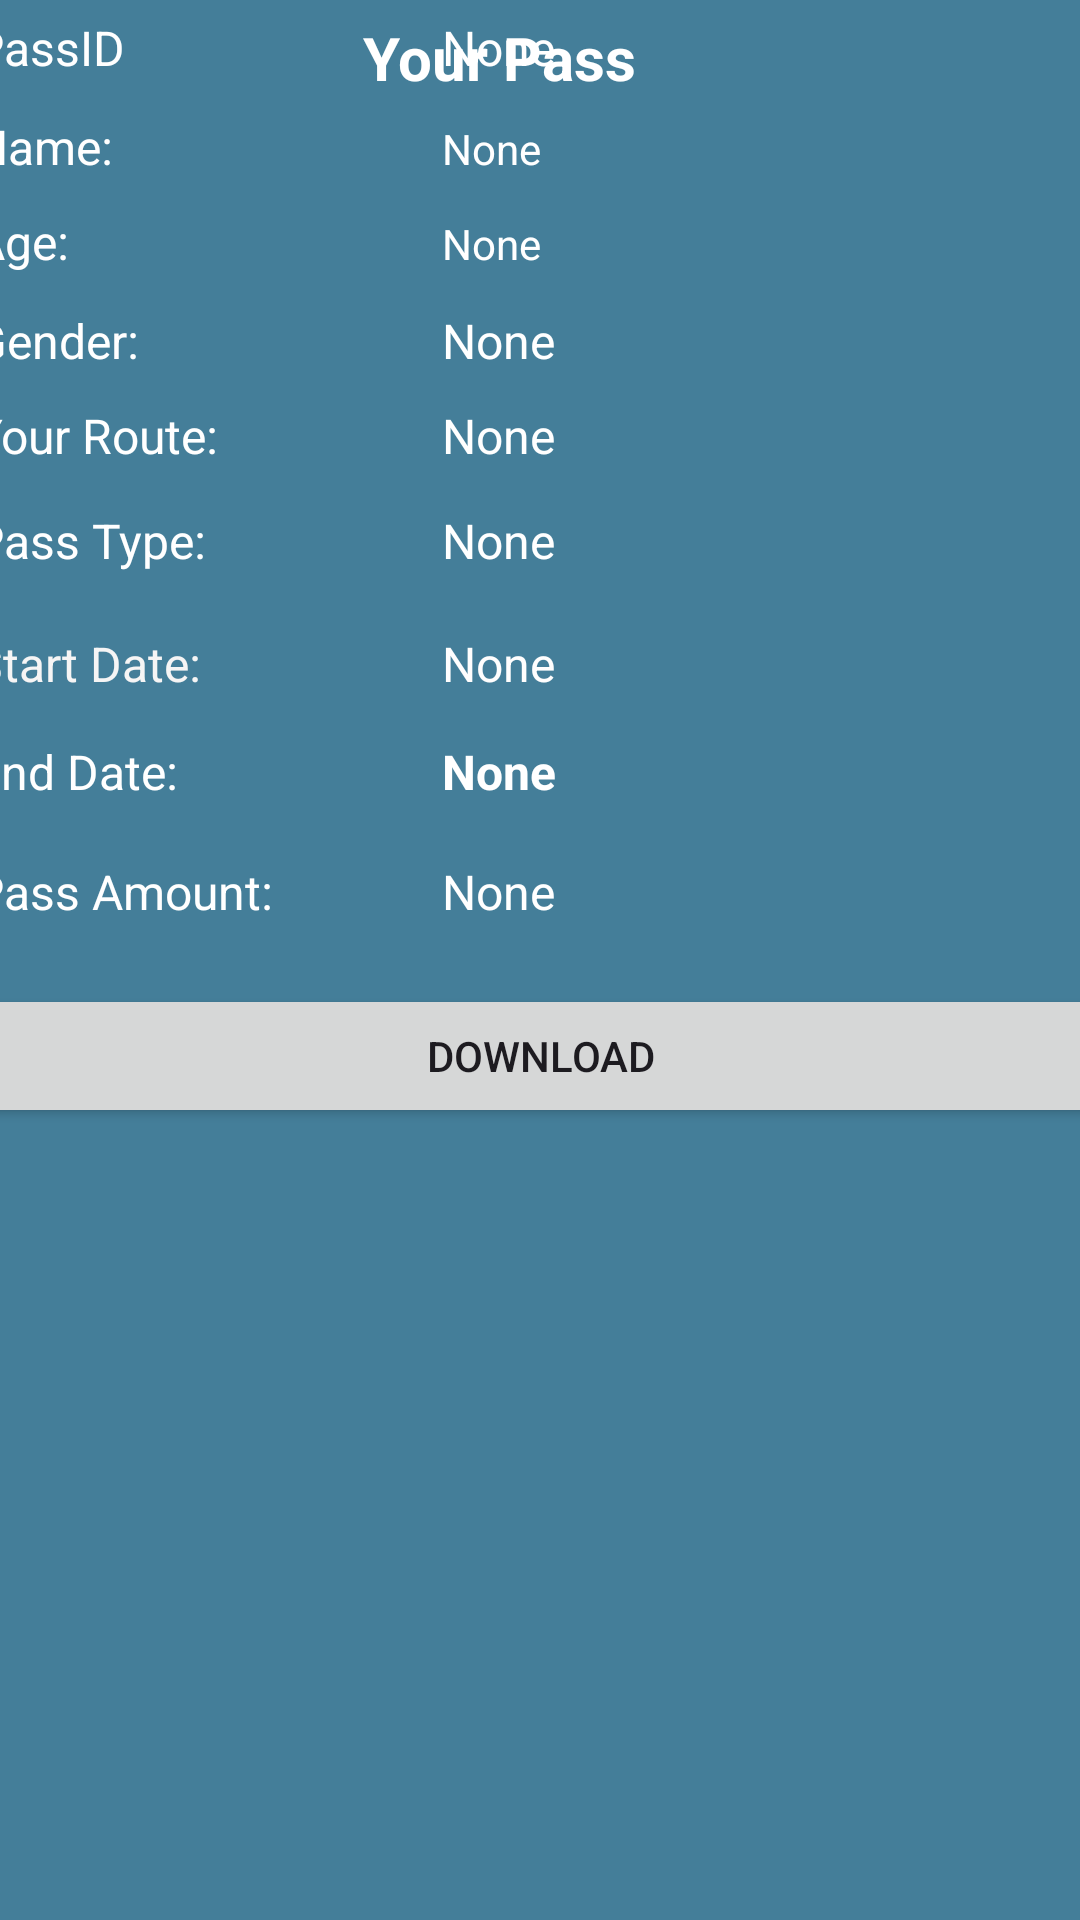

This screen was rendered from an Android layout file. Write that file and the resources it references.
<!-- AndroidManifest.xml: application theme Theme.FinalSEMproject -->
<!-- res/layout/activity_view_pass.xml -->
<?xml version="1.0" encoding="utf-8"?>
<androidx.constraintlayout.widget.ConstraintLayout xmlns:android="http://schemas.android.com/apk/res/android"
    xmlns:app="http://schemas.android.com/apk/res-auto"
    xmlns:tools="http://schemas.android.com/tools"
    android:layout_width="match_parent"
    android:layout_height="match_parent"
    android:background="#BA005273"
    tools:context=".ViewPass">

    <TextView
        android:id="@+id/textView28"
        android:layout_width="wrap_content"
        android:layout_height="wrap_content"
        android:text="Your Pass"
        android:textAlignment="center"
        android:textColor="#FFFFFF"
        android:textSize="20sp"
        android:textStyle="bold"
        app:layout_constraintBottom_toBottomOf="parent"
        app:layout_constraintEnd_toEndOf="parent"
        app:layout_constraintHorizontal_bias="0.45"
        app:layout_constraintStart_toStartOf="parent"
        app:layout_constraintTop_toTopOf="parent"
        app:layout_constraintVertical_bias="0.009"
        tools:ignore="HardcodedText" />

    <ScrollView
        android:layout_width="410dp"
        android:layout_height="663dp"
        app:layout_constraintBottom_toBottomOf="parent"
        app:layout_constraintEnd_toEndOf="parent"
        app:layout_constraintHorizontal_bias="0.5"
        app:layout_constraintStart_toStartOf="parent"
        app:layout_constraintTop_toTopOf="parent"
        app:layout_constraintVertical_bias="0.5"
        tools:ignore="TextSizeCheck">

        <TableLayout
            android:layout_width="match_parent"
            android:layout_height="wrap_content"
            android:padding="16dp">


            
            <TableRow>

                <TextView
                    android:layout_width="wrap_content"
                    android:layout_height="33dp"
                    android:paddingEnd="8dp"
                    android:text="PassID"
                    android:textColor="#FFFFFF"
                    android:textSize="16sp"
                    tools:ignore="HardcodedText,RtlSymmetry,TextContrastCheck" />

                <TextView
                    android:id="@+id/tvViewPassID"
                    android:layout_width="match_parent"
                    android:layout_height="wrap_content"
                    android:maxLength="12"
                    android:text="None"
                    android:textColor="#FFFFFF"
                    android:textSize="16sp"
                    tools:ignore="Autofill,HardcodedText,LabelFor,SpeakableTextPresentCheck,TouchTargetSizeCheck,TouchTargetSizeCheck,TextContrastCheck" />
            </TableRow>

            

            <TableRow>

                <TextView
                    android:layout_width="wrap_content"
                    android:layout_height="wrap_content"
                    android:paddingEnd="8dp"
                    android:text="Name:"
                    android:textColor="#FFFFFF"
                    android:textSize="16sp"
                    tools:ignore="HardcodedText,RtlSymmetry,TextContrastCheck" />

                <TextView
                    android:id="@+id/tvViewPassName"
                    android:layout_width="match_parent"
                    android:layout_height="wrap_content"
                    android:text="None"
                    android:textColor="#FFFFFF"
                    tools:ignore="Autofill,HardcodedText,LabelFor,SpeakableTextPresentCheck,TouchTargetSizeCheck,TextContrastCheck" />
            </TableRow>

            
            <TableRow>

                <TextView
                    android:layout_width="wrap_content"
                    android:layout_height="33dp"
                    android:layout_marginTop="10dp"
                    android:paddingEnd="8dp"
                    android:text="Age:"
                    android:textColor="#FFFFFF"
                    android:textSize="16sp"
                    tools:ignore="HardcodedText,RtlSymmetry,TextContrastCheck" />

                <TextView
                    android:id="@+id/tvViewPassAge"
                    android:layout_width="match_parent"
                    android:layout_height="wrap_content"
                    android:layout_marginTop="10dp"
                    android:text="None"
                    android:textColor="#FFFFFF"
                    tools:ignore="Autofill,HardcodedText,LabelFor,SpeakableTextPresentCheck,TouchTargetSizeCheck,TextContrastCheck" />
            </TableRow>

             <TableRow>

                <TextView
                    android:layout_width="wrap_content"
                    android:layout_height="match_parent"
                    android:paddingEnd="8dp"
                    android:text="Gender:"
                    android:textColor="#FFFFFF"
                    android:textSize="16sp"
                    tools:ignore="HardcodedText,RtlSymmetry,TextContrastCheck" />

                 <TextView
                     android:id="@+id/tvViewPassGender"
                     android:layout_width="wrap_content"
                     android:layout_height="match_parent"
                     android:paddingEnd="8dp"
                     android:text="None"
                     android:textColor="#FFFFFF"
                     android:textSize="16sp"
                     tools:ignore="HardcodedText,RtlSymmetry,TextContrastCheck" />
            </TableRow>


            
            <TableRow>

                <TextView
                    android:layout_width="156dp"
                    android:layout_height="35dp"
                    android:layout_marginTop="10dp"
                    android:paddingEnd="8dp"
                    android:text="Your Route:"
                    android:textColor="#FFFFFF"
                    android:textSize="16sp"
                    tools:ignore="HardcodedText,RtlSymmetry,TextSizeCheck,TextContrastCheck" />

                <TextView
                    android:id="@+id/tvViewPassRoute"
                    android:layout_width="151dp"
                    android:layout_height="34dp"
                    android:layout_marginTop="10dp"
                    android:paddingEnd="8dp"
                    android:text="None"
                    android:textColor="#FFFFFF"
                    android:textSize="16sp"
                    tools:ignore="HardcodedText,RtlSymmetry,TextSizeCheck,TextContrastCheck,TextContrastCheck" />

            </TableRow>

            
            <TableRow>

                <TextView
                    android:layout_width="wrap_content"
                    android:layout_height="41dp"
                    android:paddingEnd="8dp"
                    android:text="Pass Type:"
                    android:textColor="#FFFFFF"
                    android:textSize="16sp"
                    tools:ignore="HardcodedText,RtlSymmetry,TextContrastCheck" />

                <TextView
                    android:id="@+id/tvViewPassPassType"
                    android:layout_width="wrap_content"
                    android:layout_height="41dp"
                    android:paddingEnd="8dp"
                    android:text="None"
                    android:textColor="#FFFFFF"
                    android:textSize="16sp"
                    tools:ignore="HardcodedText,RtlSymmetry,TextContrastCheck" />


            </TableRow>

            
            <TableRow>

                <TextView
                    android:layout_width="wrap_content"
                    android:layout_height="36dp"
                    android:paddingEnd="8dp"
                    android:text="Start Date:"
                    android:textColor="#F6F5F5"
                    android:textSize="16sp"
                    tools:ignore="HardcodedText,RtlSymmetry,TextContrastCheck" />

                <TextView
                    android:id="@+id/tvViewPassStartDate"
                    android:layout_width="match_parent"
                    android:layout_height="match_parent"
                    android:text="None"
                    android:textColor="#FFFEFE"
                    android:textSize="16sp"
                    tools:ignore="HardcodedText,TextContrastCheck" />
            </TableRow>

            
            <TableRow>

                <TextView
                    android:layout_width="wrap_content"
                    android:layout_height="40dp"
                    android:paddingEnd="8dp"
                    android:text="End Date:"
                    android:textColor="#FFFFFF"
                    android:textSize="16sp"
                    tools:ignore="HardcodedText,RtlSymmetry,TextContrastCheck" />

                <TextView
                    android:id="@+id/tvViewEndDate"
                    android:layout_width="match_parent"
                    android:layout_height="match_parent"
                    android:text="None"
                    android:textAppearance="@style/TextAppearance.AppCompat.Large"
                    android:textColor="#FFFFFF"
                    android:textSize="16sp"
                    android:textStyle="bold"
                    tools:ignore="HardcodedText" />
            </TableRow>

            
            <TableRow>

                <TextView
                    android:layout_width="149dp"
                    android:layout_height="match_parent"
                    android:paddingEnd="8dp"
                    android:text="Pass Amount:"
                    android:textColor="#FFFFFF"
                    android:textSize="16sp"
                    tools:ignore="HardcodedText,RtlSymmetry,TextContrastCheck" />

                <TextView
                    android:id="@+id/tvViewPassAmount"
                    android:layout_width="228dp"
                    android:layout_height="match_parent"
                    android:text="None"
                    android:textColor="#FFFFFF"
                    android:textSize="16sp"
                    tools:ignore="HardcodedText,TextContrastCheck" />
            </TableRow>

            


            <Button
                android:id="@+id/btnDownload"
                android:layout_width="50dp"
                android:layout_height="match_parent"
                android:layout_marginTop="20dp"
                android:text="Download"
                tools:ignore="ButtonStyle,HardcodedText,VisualLintButtonSize" />



        </TableLayout>
    </ScrollView>

</androidx.constraintlayout.widget.ConstraintLayout>
<!-- resources referenced by this layout -->
<resources>
  <style name="Theme.FinalSEMproject" parent="Base.Theme.FinalSEMproject" />
  <style name="Base.Theme.FinalSEMproject" parent="Theme.Material3.DayNight.NoActionBar">
          
          
      </style>
</resources>
